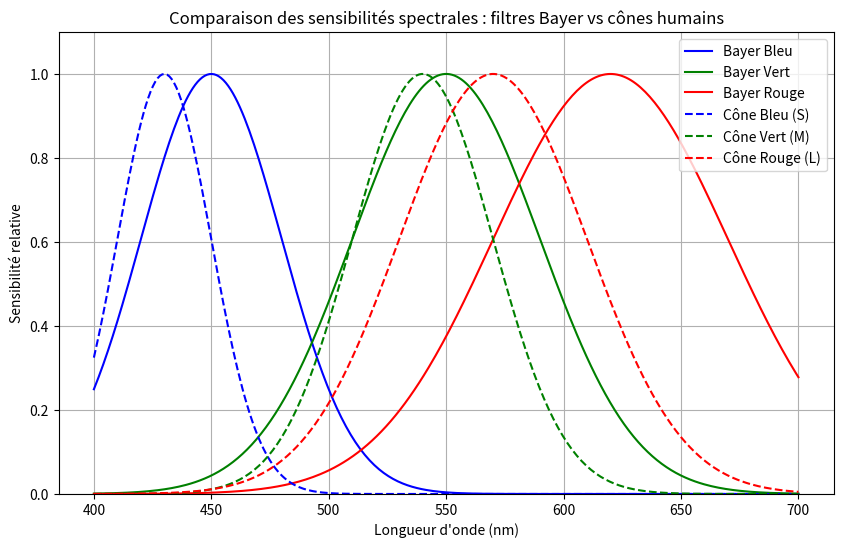

The matplotlib source for this figure:
import numpy as np
import matplotlib.pyplot as plt

# Plage de longueurs d'onde
wavelength = np.linspace(400, 700, 300)

# --- Sensibilités Bayer (approximation gaussienne) ---
def gaussian(x, mu, sigma):
    return np.exp(-0.5 * ((x - mu) / sigma)**2)

blue_bayer = gaussian(wavelength, 450, 30)    # Bleu Bayer
green_bayer = gaussian(wavelength, 550, 40)   # Vert Bayer
red_bayer = gaussian(wavelength, 620, 50)     # Rouge Bayer

# --- Sensibilités des cônes humains ---
blue_cone = gaussian(wavelength, 430, 20)     # S-cone (bleu)
green_cone = gaussian(wavelength, 540, 30)    # M-cone (vert)
red_cone = gaussian(wavelength, 570, 40)      # L-cone (rouge)

# Normalisation pour que le pic soit 1
blue_bayer /= max(blue_bayer)
green_bayer /= max(green_bayer)
red_bayer /= max(red_bayer)
blue_cone /= max(blue_cone)
green_cone /= max(green_cone)
red_cone /= max(red_cone)

# --- Tracé ---
plt.figure(figsize=(10,6))

# Courbes Bayer
plt.plot(wavelength, blue_bayer, color='blue', linestyle='-', label='Bayer Bleu')
plt.plot(wavelength, green_bayer, color='green', linestyle='-', label='Bayer Vert')
plt.plot(wavelength, red_bayer, color='red', linestyle='-', label='Bayer Rouge')

# Courbes cônes
plt.plot(wavelength, blue_cone, color='blue', linestyle='--', label='Cône Bleu (S)')
plt.plot(wavelength, green_cone, color='green', linestyle='--', label='Cône Vert (M)')
plt.plot(wavelength, red_cone, color='red', linestyle='--', label='Cône Rouge (L)')

plt.title("Comparaison des sensibilités spectrales : filtres Bayer vs cônes humains")
plt.xlabel("Longueur d'onde (nm)")
plt.ylabel("Sensibilité relative")
plt.ylim(0, 1.1)
plt.grid(True)
plt.legend()
plt.show()
